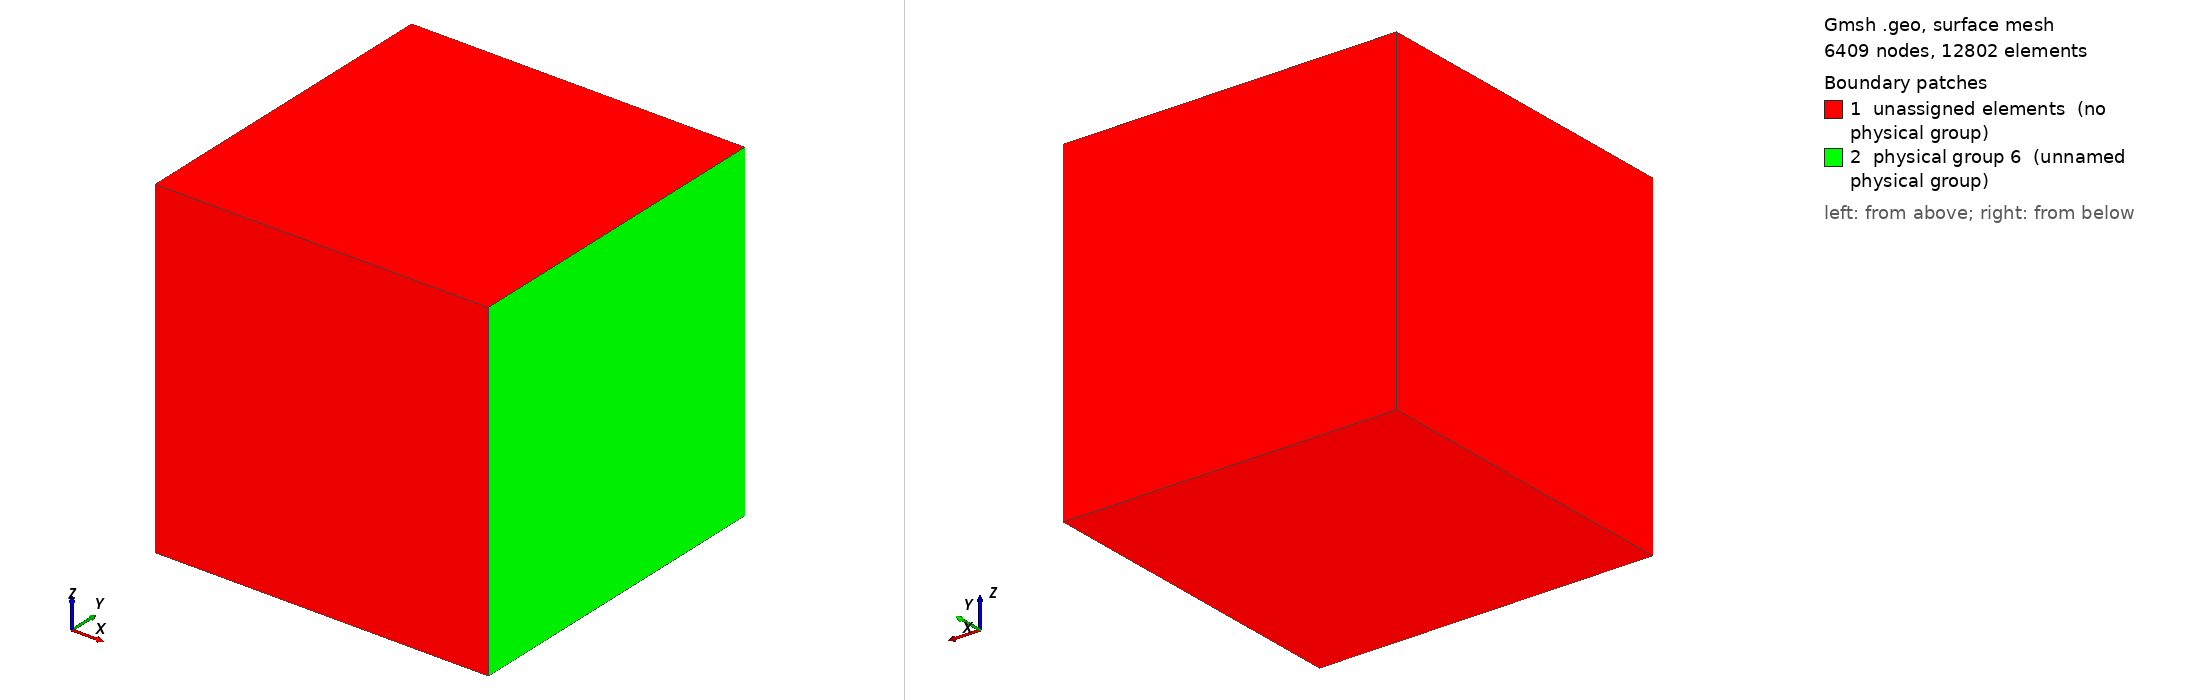

Gmsh geometry script, surface-meshed: 6409 nodes, 12802 surface elements. Boundary patches (legend numbers): 1 unassigned elements (no physical group), 2 physical group 6 (unnamed physical group). Left view from above one corner, right view from below the opposite corner. Legend entries are the model's physical surfaces; 'unassigned elements' are surfaces in no physical group. The drawing asked Gmsh for element sizes between 1% and 20% of the model's largest extent; the script's own settings can give other sizes.

=== simple_cavity_tet4.geo (drawn) ===
// Parameters: acoustic cavity
lx1 = 1.0;
ly1 = 1.0;
lz1 = 1.0;


a = 0.66;

// size of elements
h =  lx1/30;
h2 = lz1/30;

//h  = lx1*10;
//h2 = lz1*10;

Mesh.CharacteristicLengthMax=10*h;
Mesh.ElementOrder = 1;

// Cavity: Corners
Point(1) = {0,     0  , 0, h};
Point(2) = {lx1,    0  , 0, h};
Point(3) = {lx1,    ly1 , 0, h};
Point(4) = {0 ,    ly1 , 0, h};
Point(5) = {0,     0  , lz1, h};
Point(6) = {lx1,    0  , lz1, h};
Point(7) = {lx1,    ly1 , lz1, h};
Point(8) = {0 ,    ly1 , lz1, h};

xc= 0.7;
yc= 0.6;
zc= 0.5;
lxc = 0.2;
lyc = 0.2;
lzc = 0.2;
hc = lxc/1;
// Cavity: control volume
Point(101) = {xc,     yc  , zc, hc};
Point(102) = {xc+lxc,    yc  , zc, hc};
Point(103) = {xc+lxc,    yc+lyc , zc, hc};
Point(104) = {xc ,    yc+lyc , zc, hc};
Point(105) = {xc,     yc  , zc+lzc, hc};
Point(106) = {xc+lxc,    yc  , zc+lzc, hc};
Point(107) = {xc+lxc,    yc+lyc , zc+lzc, hc};
Point(108) = {xc ,    yc+lyc , zc+lzc, hc};

Line(101) = {101, 105};
Line(102) = {105, 106};
Line(103) = {106, 102};
Line(104) = {102, 101};
Line(105) = {101, 104};
Line(106) = {104, 108};
Line(107) = {108, 105};
Line(108) = {108, 107};
Line(109) = {107, 103};
Line(1010) = {103, 104};
Line(1011) = {102, 103};
Line(1012) = {106, 107};

// structure
Point(9) = {a,     0  , 0, h2};
Point(10) = {a,     0  , lz1, h2};
Point(11) = {a,    ly1 , lz1, h2};
Point(12) = {a ,    ly1 , 0, h2};

// Cavity: lines

Line(1) = {1, 5};
Line(2) = {5, 6};
Line(3) = {6, 2};
Line(4) = {2, 1};
Line(5) = {1, 4};
Line(6) = {4, 8};
Line(7) = {8, 5};
Line(8) = {8, 7};
Line(9) = {7, 3};
Line(10) = {3, 4};
Line(11) = {2, 3};
Line(12) = {6, 7};

//Line(13) = {10, 11};
//Line(14) = {11, 12};
//Line(15) = {12, 9};
//Line(16) = {9, 10};

Line Loop(17) = {7, -1, 5, 6};
Plane Surface(18) = {17};
Line Loop(19) = {2, 3, 4, 1};
Plane Surface(20) = {19};
Line Loop(21) = {3, 11, -9, -12};
Plane Surface(22) = {21};
Line Loop(23) = {11, 10, -5, -4};
Plane Surface(24) = {23};
Line Loop(25) = {2, 12, -8, 7};
Plane Surface(26) = {25};
Line Loop(27) = {8, 9, 10, 6};
Plane Surface(28) = {27};
//Line Loop(29) = {16, 13, 14, 15};
//Plane Surface(30) = {29};

//Surface Loop(31) = {18, 26, 20, 22, 24, 28};
//Volume(32) = {31};

// surfaces control volume
Line Loop(1013) = {1010, 106, 108, 109};
Plane Surface(1014) = {1013};
Line Loop(1015) = {105, -1010, -1011, 104};
Plane Surface(1016) = {1015};
Line Loop(1017) = {105, 106, 107, -101};
Plane Surface(1018) = {1017};
Line Loop(1019) = {101, 102, 103, 104};
Plane Surface(1020) = {1019};
Line Loop(1021) = {103, 1011, -109, -1012};
Plane Surface(1022) = {1021};
Line Loop(1023) = {1012, -108, 107, 102};
Plane Surface(1024) = {1023};

//Physical Volume(1) = {32}; // air cavity 

//Physical Surface(6) = {30};// Structure surface



Surface Loop(1025) = {18, 26, 20, 22, 24, 28};
Surface Loop(1026) = {1024, 1022, 1020, 1018, 1016, 1014};
Volume(1027) = {1025,1026};
//Volume(1027) = {1025};
Volume(1028) = {1026};

Physical Volume(1) = {1027,1028}; // air cavity 

Physical Volume(5) = {1028}; // control volume 

//+
Physical Surface(6) = {22};
//+
